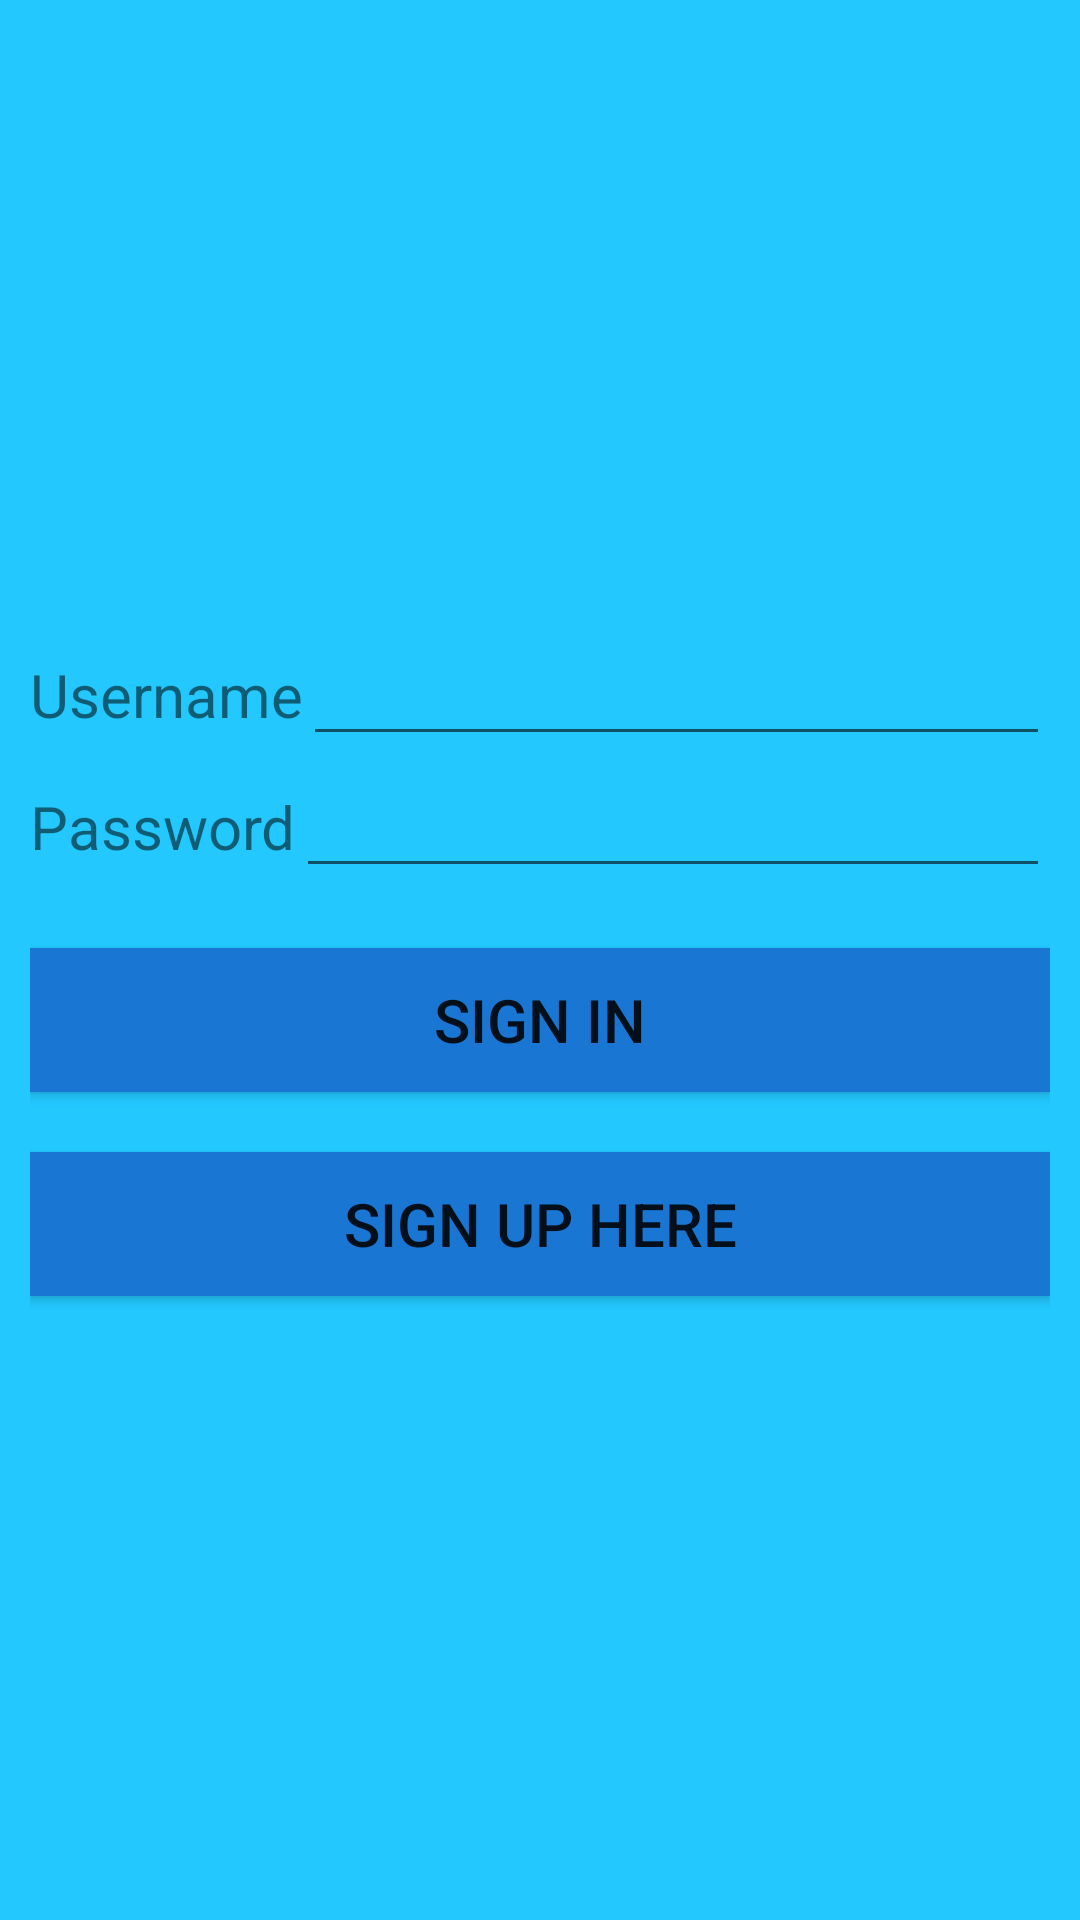

Write the Android layout XML for this screen, with the resource values it uses.
<!-- AndroidManifest.xml: application theme Theme.Sign_in_and_Sign_up_Project -->
<!-- res/layout/activity_main.xml -->
<?xml version="1.0" encoding="utf-8"?>
<LinearLayout xmlns:android="http://schemas.android.com/apk/res/android"
    xmlns:app="http://schemas.android.com/apk/res-auto"
    xmlns:tools="http://schemas.android.com/tools"
    android:layout_width="match_parent"
    android:layout_height="match_parent"
    android:orientation="vertical"
    android:background="#22c8ff"
    android:padding="10dp"
    android:gravity="center"
    tools:context=".MainActivity">

    <LinearLayout
        android:layout_width="match_parent"
        android:layout_height="wrap_content"
        >

        <TextView
            android:layout_width="wrap_content"
            android:layout_height="wrap_content"
            android:text="Username"
            android:textSize="20sp"
            />

        <EditText
            android:layout_width="match_parent"
            android:layout_height="wrap_content"
            android:textSize="20sp"
            android:id="@+id/signInUsernameEditText_Id"
            />


    </LinearLayout>

    <LinearLayout
        android:layout_width="match_parent"
        android:layout_height="wrap_content"
        >

        <TextView
            android:layout_width="wrap_content"
            android:layout_height="wrap_content"
            android:text="Password"
            android:textSize="20sp"
            />

        <EditText
            android:layout_width="match_parent"
            android:layout_height="wrap_content"
            android:textSize="20sp"
            android:inputType="textPassword"
            android:id="@+id/signInPasswordEditText_Id"
            />


    </LinearLayout>

    <Button
        android:layout_width="match_parent"
        android:layout_height="wrap_content"
        android:textSize="20sp"
        android:text="Sign in"
        android:id="@+id/signInButton_Id"
        android:background="#1976D2"
        android:layout_marginTop="20dp"
        />

    <Button
        android:layout_width="match_parent"
        android:layout_height="wrap_content"
        android:textSize="20sp"
        android:text="Sign up here"
        android:id="@+id/signUpHereButton_Id"
        android:background="#1976D2"
        android:layout_marginTop="20dp"
        />



</LinearLayout>
<!-- resources referenced by this layout -->
<resources>
  <style name="Theme.Sign_in_and_Sign_up_Project" parent="Base.Theme.Sign_in_and_Sign_up_Project" />
  <style name="Base.Theme.Sign_in_and_Sign_up_Project" parent="Theme.AppCompat.DayNight.DarkActionBar">
          
          
      </style>
</resources>
